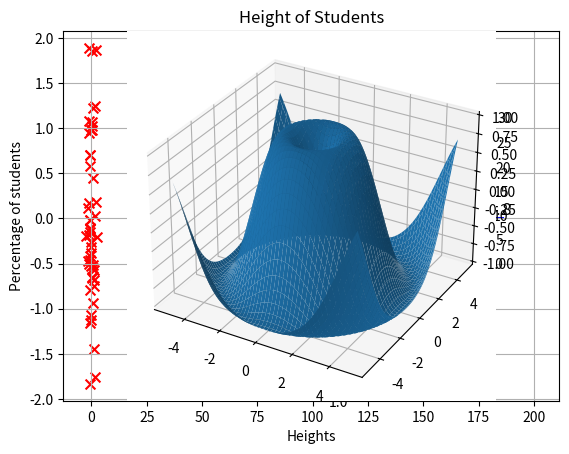

Recreate this plot in Python.
"""
2023 2/24
1444 شَعْبَان 4

Data visualization (Types of chart pt.2)
"""
import numpy as np
import matplotlib.pyplot as plt
from mpl_toolkits import mplot3d  # belongs to matplotlib, == allows 3d visualization

"""
use this,
if want to see interactive figure instead of png

import matplotlib
matplotlib.use('TkAgg')
"""

# histogram -- LESSON 8
# will visualize height of the students

mu, sigma = 172, 8  # average, standard deviation
x = mu + sigma * np.random.randn(10000)  # avg + (SD *, randn == random normal distribution

plt.hist(x, 100, facecolor="blue", density=True)  # (target, amount, extra...), density = percentage

plt.title("Height of Students")

plt.xlabel("Heights")
plt.ylabel("Percentage of students")

plt.text(145, 0.04, "μ = 172, Σ = 8", fontsize='12')  # text(x axis, y axis, "text")
plt.grid(True)

plt.show()

# scatter plots -- LESSON 9

x = np.random.randn(50)
y = np.random.randn(50)

plt.scatter(x, y, c='red', marker='x', s=50)
plt.show()

# 3D plotting -- LESSON 10

# line
ax = plt.axes(projection="3d")  # specifying axes/dimension

z = np.linspace(0, 30, 100)
x = np.sin(z)
y = np.cos(z)

ax.plot3D(x, y, z)  # plotting 3d

plt.show()

# surface
ax2 = plt.axes(projection="3d")


def z_function(x, y):  # just another way to get value
    return np.sin(np.sqrt(x ** 2 + y ** 2))


x = np.linspace(-5, 5, 100)
y = np.linspace(-5, 5, 100)

X, Y = np.meshgrid(x, y)  # converting vectors into matrices
Z = z_function(X, Y)

ax2.plot_surface(X, Y, Z)

plt.show()


"""
Quick 日記
From these lesson not only
it teach me how to graph in python.
But it gave me good understanding of how different
graphs work mathematically behind
XD that was fun
"""
